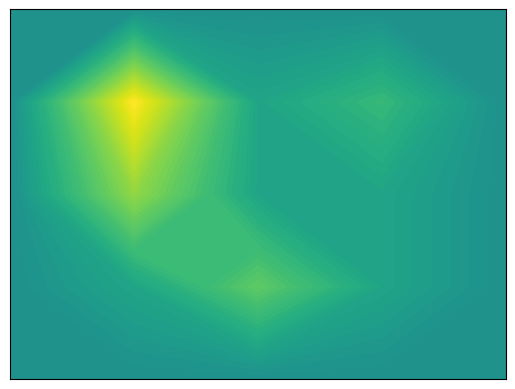

Here is the Python script that generated this plot:
import matplotlib.pyplot as plt
import numpy as np
from matplotlib import cm

extent = (-3, 3, -3, 3)

delta = 1
x = np.arange(-2, 3, delta)
y = np.arange(-2, 3, delta)
X, Y = np.meshgrid(x, y)
#Z1 = np.exp(-X**2 - Y**2)
#Z2 = np.exp(-(X - 1)**2 - (Y - 1)**2)
#Z = Z1 - Z2

Z = np.array([[0, 0, 0, 0, 0],[0, 1, 3, 1, 0],[0, 4, 1, 1, 0],[0, 6, 1, 2, 0],[0, 0, 0, 0, 0]])

norm = cm.colors.Normalize(vmax=abs(Z).max(), vmin=-abs(Z).max())

fig, ax = plt.subplots()
cset1 = ax.contourf(
    X, Y, Z, 40,
    norm=norm)
ax.set_xlim(-2, 2)
ax.set_ylim(-2, 2)
ax.set_xticks([])
ax.set_yticks([])
#fig.savefig("contour_frontpage.png", dpi=25)  # results in 160x120 px image
plt.show()
